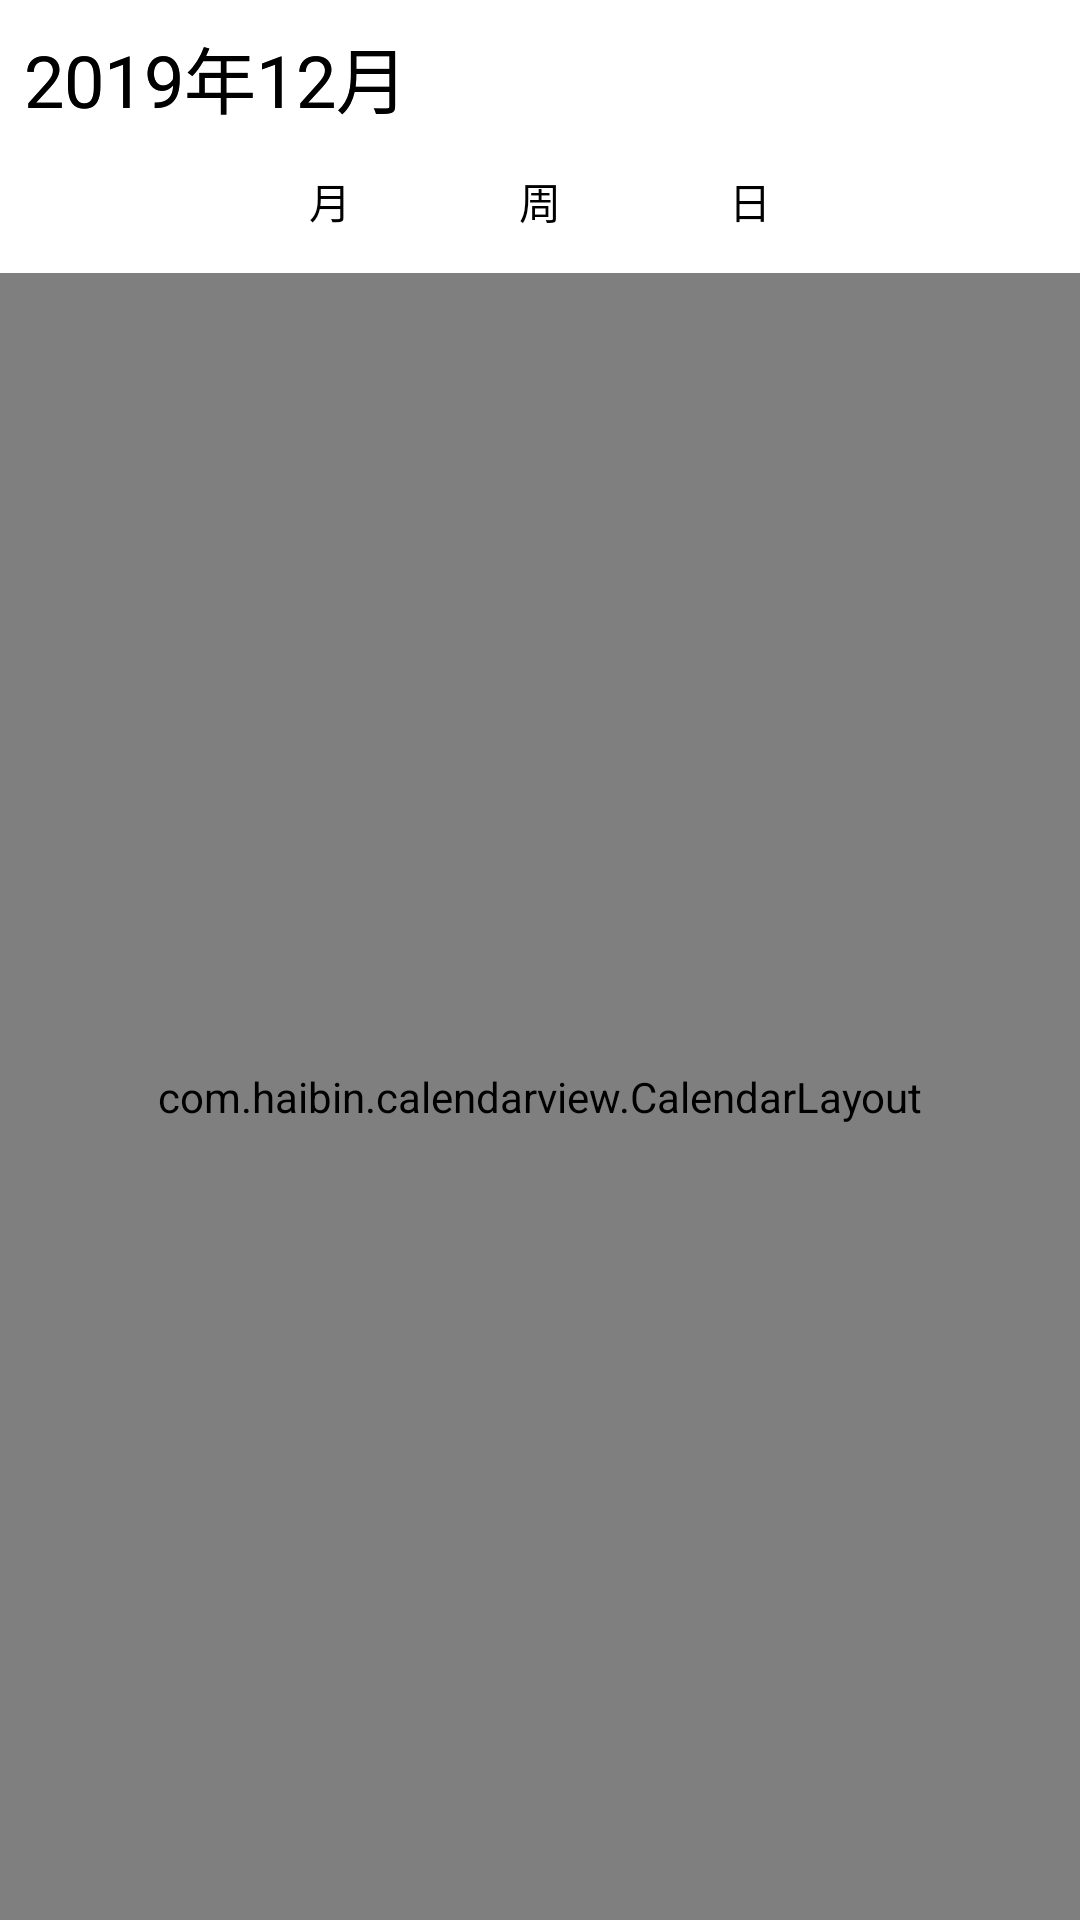

Write the Android layout XML for this screen, with the resource values it uses.
<!-- AndroidManifest.xml: application theme MyTheme -->
<!-- res/layout/activity_main2.xml -->
<?xml version="1.0" encoding="utf-8"?>
<LinearLayout xmlns:android="http://schemas.android.com/apk/res/android"
    xmlns:tools="http://schemas.android.com/tools"
    xmlns:app="http://schemas.android.com/apk/res-auto"
    android:orientation="vertical"
    android:layout_width="match_parent"
    android:layout_height="match_parent"
    tools:context=".Main2Activity">
    <include layout="@layout/title_bar"/>

    <androidx.constraintlayout.widget.ConstraintLayout
        android:layout_width="match_parent"
        android:layout_height="match_parent">
        <com.haibin.calendarview.CalendarLayout
            android:layout_width="match_parent"
            android:layout_height="match_parent"
            android:orientation="vertical"
            app:default_status="shrink"
            app:calendar_show_mode="only_week_view"
            app:calendar_content_view_id="@+id/recyclerView">

            <com.haibin.calendarview.CalendarView
                android:id="@+id/calendarView1"
                android:layout_width="match_parent"
                android:layout_height="match_parent"
                android:animateLayoutChanges="false"
                android:background="#fff"
                app:calendar_height="50dp"
                app:current_month_lunar_text_color="#CFCFCF"
                app:current_month_text_color="#333333"
                app:min_year="2004"
                app:month_view="com.example.androidbigwork.MeiZuMonthView"
                app:other_month_text_color="#e1e1e1"
                app:scheme_text="假"
                app:scheme_text_color="#333"
                app:scheme_theme_color="#333"
                app:selected_text_color="#fff"
                app:selected_theme_color="#333"
                app:week_background="#fff"
                app:week_start_with="mon"

                app:week_text_color="#111"
                app:week_view="com.example.androidbigwork.MeizuWeekView" />

            <androidx.recyclerview.widget.RecyclerView
                android:id="@+id/recyclerView"
                android:layout_width="match_parent"
                android:layout_height="match_parent" />
        </com.haibin.calendarview.CalendarLayout>
    </androidx.constraintlayout.widget.ConstraintLayout>
</LinearLayout>
<!-- res/layout/title_bar.xml (included above) -->
<?xml version="1.0" encoding="utf-8"?>
<androidx.constraintlayout.widget.ConstraintLayout xmlns:android="http://schemas.android.com/apk/res/android"
    xmlns:app="http://schemas.android.com/apk/res-auto"
    xmlns:tools="http://schemas.android.com/tools"
    android:id="@+id/My_title_bar"
    android:layout_width="match_parent"
    android:layout_height="wrap_content"
    android:background="#FFFFFF">

    <TextView
        android:id="@+id/textView2"
        android:layout_width="wrap_content"
        android:layout_height="wrap_content"
        android:layout_marginStart="8dp"
        android:layout_marginTop="8dp"
        android:background="@null"
        android:text="2019年12月"
        android:textAlignment="center"
        android:textColor="@android:color/black"
        android:textSize="24sp"
        app:layout_constraintBottom_toTopOf="@id/button3"
        app:layout_constraintStart_toStartOf="parent"
        app:layout_constraintTop_toTopOf="parent" />

    <Button
        android:id="@+id/button2"
        android:layout_width="70dp"
        android:layout_height="wrap_content"
        android:background="@null"
        android:text="月"
        android:textColor="@android:color/black"
        android:textSize="14sp"
        app:layout_constraintBottom_toBottomOf="parent"
        app:layout_constraintEnd_toStartOf="@+id/button3" />

    <Button
        android:id="@+id/button3"
        android:layout_width="70dp"
        android:layout_height="wrap_content"
        android:background="@null"
        android:text="周"
        android:textColor="@android:color/black"
        app:layout_constraintBottom_toBottomOf="parent"
        app:layout_constraintEnd_toEndOf="parent"
        app:layout_constraintStart_toStartOf="parent" />

    <Button
        android:id="@+id/button4"
        android:layout_width="70dp"
        android:layout_height="wrap_content"
        android:background="@null"
        android:text="日"
        android:textColor="@android:color/black"
        app:layout_constraintBottom_toBottomOf="parent"
        app:layout_constraintStart_toEndOf="@+id/button3" />

    <TextView
        android:id="@+id/textView"
        android:layout_width="wrap_content"
        android:layout_height="wrap_content"
        android:layout_marginStart="8dp"
        android:layout_marginTop="8dp"
        android:background="@null"
        android:text="2019年12月"
        android:textAlignment="center"
        android:textColor="@android:color/black"
        android:textSize="24sp"
        app:layout_constraintBottom_toTopOf="@+id/button3"
        app:layout_constraintStart_toStartOf="parent"
        app:layout_constraintTop_toTopOf="parent" />
</androidx.constraintlayout.widget.ConstraintLayout>
<!-- resources referenced by this layout -->
<resources>
  <style name="MyTheme" parent="Theme.AppCompat.Light.NoActionBar">
          
          <item name="colorPrimary">@color/colorPrimary</item>
          <item name="colorPrimaryDark">@color/colorPrimaryDark</item>
          <item name="colorAccent">@color/colorAccent</item>
          <item name="android:statusBarColor">@color/status_color</item>
          <item name="android:windowLightStatusBar">true</item>
          <item name="windowActionBar" />
      </style>
  <color name="colorPrimary">#008577</color>
  <color name="colorPrimaryDark">#00574B</color>
  <color name="colorAccent">#D81B60</color>
  <color name="status_color">#95F0EFEF</color>
</resources>
